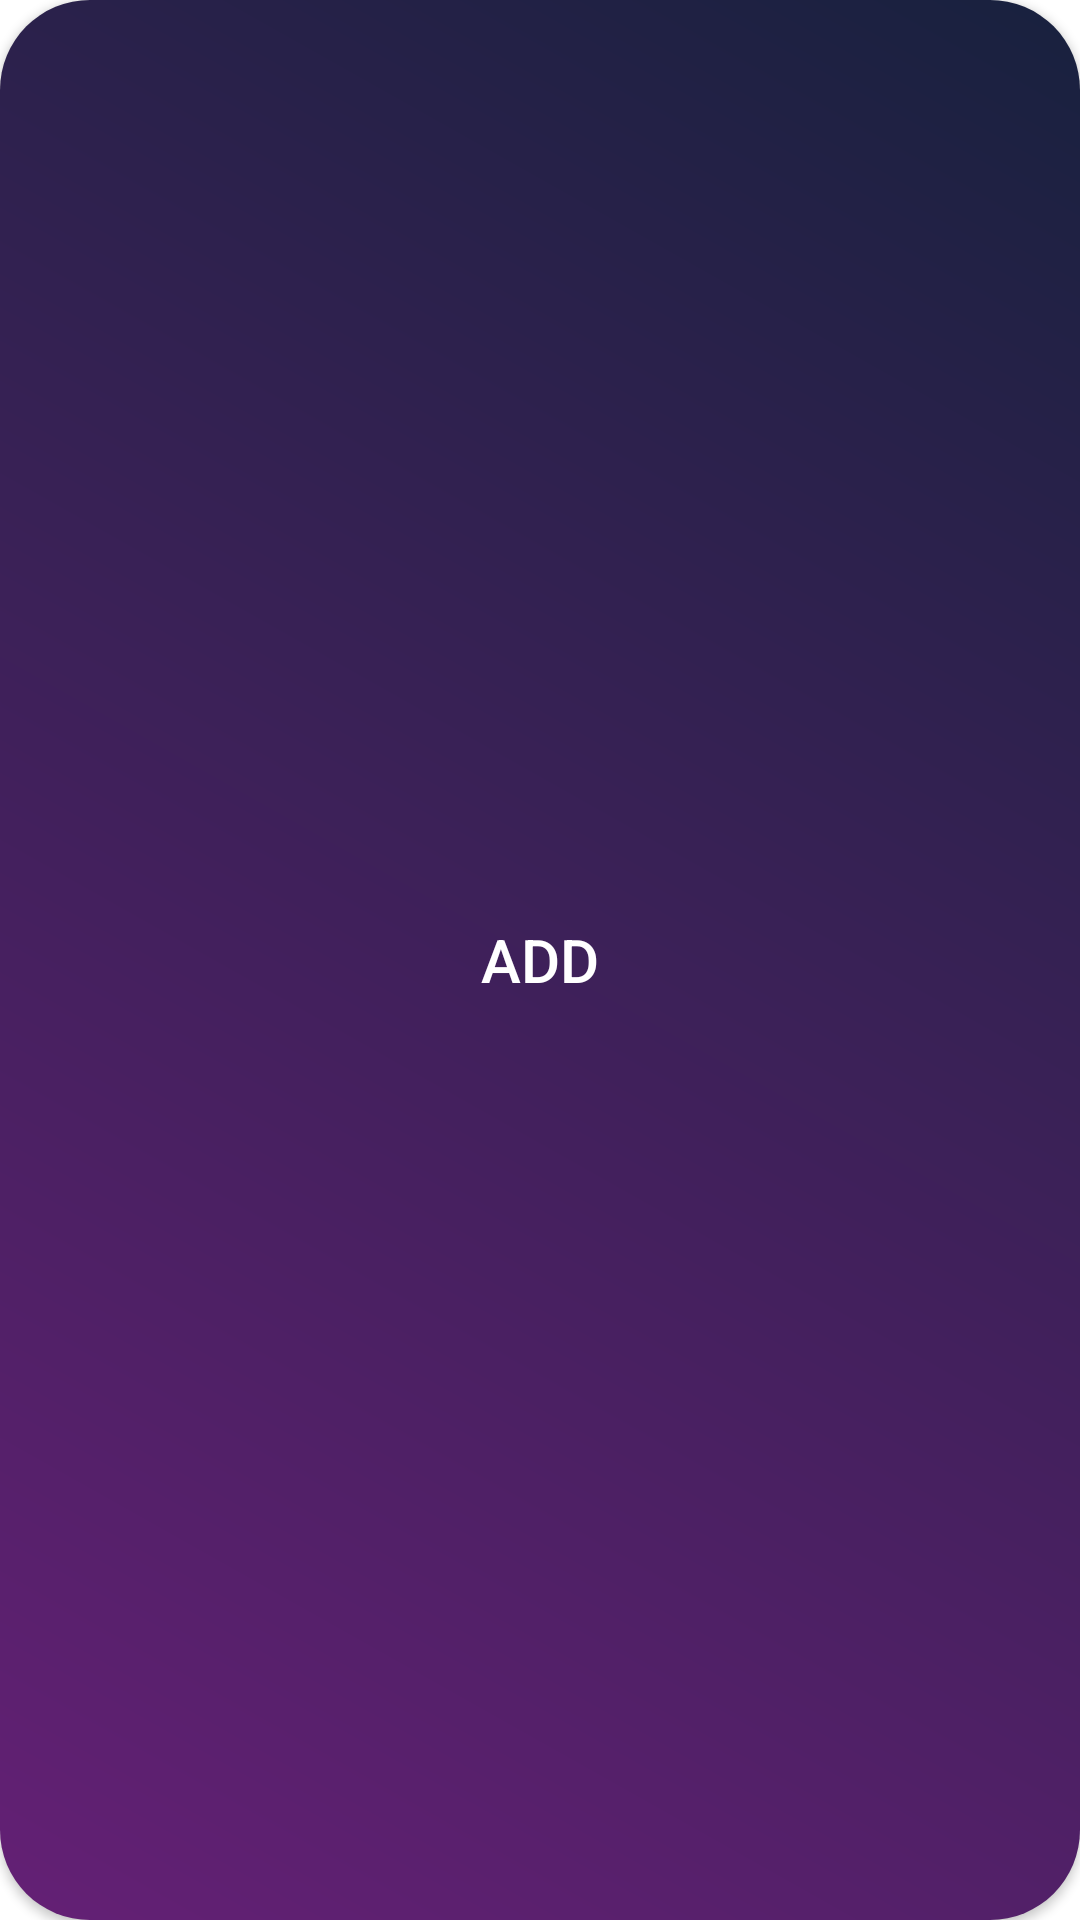

Here is an Android app screen rendered from its layout file. Give the layout XML and the strings, colors and styles it references.
<!-- AndroidManifest.xml: application theme Theme.ItSamsungWeatherProject -->
<!-- res/layout/cities_item_button.xml -->
<?xml version="1.0" encoding="utf-8"?>
<androidx.appcompat.widget.AppCompatButton
    xmlns:android="http://schemas.android.com/apk/res/android"
    android:layout_width="match_parent"
    android:layout_height="wrap_content"
    android:id="@+id/item_city_button"
    android:text="Add"
    android:textColor="@color/white"
    android:textFontWeight="600"
    android:textSize="20sp"
    android:layout_marginHorizontal="10dp"
    android:background="@drawable/city_weather_background"
    android:elevation="5dp"
    >
</androidx.appcompat.widget.AppCompatButton>
<!-- resources referenced by this layout -->
<resources>
  <color name="white">#FFFFFFFF</color>
  <!-- drawable city_weather_background (drawable) -->
  <?xml version="1.0" encoding="utf-8"?>
  <layer-list xmlns:android="http://schemas.android.com/apk/res/android">
  
      <item>
          <shape>
              <corners
                  android:radius="30dp"
                  />
              <gradient
                  android:type="linear"
                  android:angle="45"
                  android:startColor="@color/purple"
                  android:endColor="@color/dark_purple"
                  />
          </shape>
      </item>
  
  </layer-list>
  <color name="purple">#642075</color>
  <color name="dark_purple">#18213e</color>
  <color name="md_theme_primary">#CFBDFE</color>
  <color name="md_theme_onPrimary">#36275D</color>
  <color name="md_theme_primaryContainer">#4D3D75</color>
  <color name="md_theme_onPrimaryContainer">#E9DDFF</color>
  <color name="md_theme_secondary">#CBC2DB</color>
  <color name="md_theme_onSecondary">#332D41</color>
  <color name="md_theme_secondaryContainer">#4A4458</color>
  <color name="md_theme_onSecondaryContainer">#E8DEF8</color>
  <color name="md_theme_tertiary">#EFB8C8</color>
  <color name="md_theme_onTertiary">#4A2532</color>
  <color name="md_theme_tertiaryContainer">#633B48</color>
  <color name="md_theme_onTertiaryContainer">#FFD9E3</color>
  <color name="md_theme_error">#FFB4AB</color>
  <color name="md_theme_onError">#690005</color>
  <color name="md_theme_errorContainer">#93000A</color>
  <color name="md_theme_onErrorContainer">#FFDAD6</color>
  <color name="md_theme_background">#141218</color>
  <color name="md_theme_onBackground">#E6E0E9</color>
  <color name="md_theme_surface">#141218</color>
  <color name="md_theme_onSurface">#E6E0E9</color>
  <color name="md_theme_surfaceVariant">#49454E</color>
  <color name="md_theme_onSurfaceVariant">#CAC4CF</color>
  <color name="md_theme_outline">#948F99</color>
  <color name="md_theme_outlineVariant">#49454E</color>
  <color name="md_theme_inverseSurface">#E6E0E9</color>
  <color name="md_theme_inverseOnSurface">#322F35</color>
  <color name="md_theme_inversePrimary">#65558F</color>
  <color name="md_theme_primaryFixed">#E9DDFF</color>
  <color name="md_theme_onPrimaryFixed">#201047</color>
  <color name="md_theme_primaryFixedDim">#CFBDFE</color>
  <color name="md_theme_onPrimaryFixedVariant">#4D3D75</color>
  <color name="md_theme_secondaryFixed">#E8DEF8</color>
  <color name="md_theme_onSecondaryFixed">#1E192B</color>
  <color name="md_theme_secondaryFixedDim">#CBC2DB</color>
  <color name="md_theme_onSecondaryFixedVariant">#4A4458</color>
  <color name="md_theme_tertiaryFixed">#FFD9E3</color>
  <color name="md_theme_onTertiaryFixed">#31101D</color>
  <color name="md_theme_tertiaryFixedDim">#EFB8C8</color>
  <color name="md_theme_onTertiaryFixedVariant">#633B48</color>
  <color name="md_theme_surfaceDim">#141218</color>
  <color name="md_theme_surfaceBright">#3B383E</color>
  <color name="md_theme_surfaceContainerLowest">#0F0D13</color>
  <color name="md_theme_surfaceContainerLow">#1D1B20</color>
  <color name="md_theme_surfaceContainer">#211F24</color>
  <color name="md_theme_surfaceContainerHigh">#2B292F</color>
  <color name="md_theme_surfaceContainerHighest">#36343A</color>
</resources>
